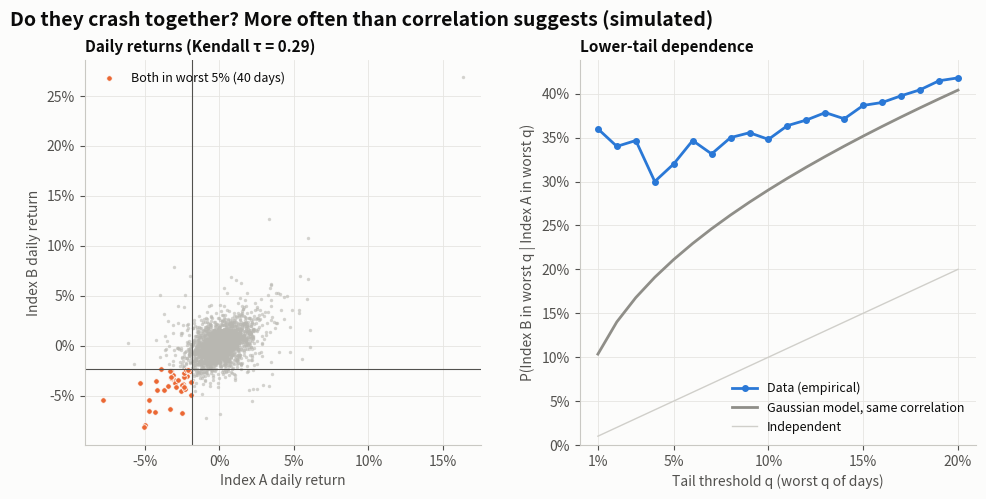

The matplotlib source for this figure: (Note: this script raises an exception after producing the figure.)
"""
Tail Dependence (Joint Crashes)  -  family: Finance & investment

DESIGN PURPOSE
Asks whether two assets crash together more often than their ordinary
correlation suggests. The scatter highlights the joint-crash quadrant, where
both returns are in their worst 5%. The second panel plots the empirical
lower-tail dependence, P(B in its worst q | A in its worst q), against the
level a Gaussian model with the same correlation would predict. A gap means
diversification fails exactly when it is needed.

WHEN TO USE
  - Stress-test a diversification claim ("they're only 0.4 correlated")
  - Compare copula or risk-model assumptions with the data
  - Explain why portfolio losses in crises exceed what normal-distribution
    models predict

AVOID WHEN
  - Samples are short (tail estimates need many observations; show uncertainty
    if n is small)
  - The audience is unfamiliar with quantiles (start with the scatter only)

ALTERNATIVES
  - Rolling correlation
  - Return scatter colored by market regime

EXAMPLE
2,500 simulated daily returns for two equity indices drawn from a Student-t
copula (3 degrees of freedom), which crashes together more often than a
Gaussian copula with the same correlation. Not investment advice.

NOTE: Educational examples with simulated or historical data. Not investment
advice; past performance does not predict future returns.

Run:  python tail_dependence.py
"""
import sys
from pathlib import Path

import numpy as np
import pandas as pd
import matplotlib.pyplot as plt

# Library style: categorical colors in fixed order, recessive axes, hairline grid.
PALETTE = ["#2a78d6", "#eb6834", "#1baf7a", "#eda100",
           "#e87ba4", "#008300", "#6250d6", "#e34948"]
SEQ_CMAP = "Blues"      # sequential: one hue, light -> dark
DIV_CMAP = "RdBu_r"     # diverging: two opposite hues, neutral midpoint
GRAY = "#b8b7b1"        # de-emphasised marks
plt.rcParams.update({
    "figure.figsize": (8, 4.8), "figure.dpi": 110, "figure.facecolor": "#fcfcfb",
    "axes.facecolor": "#fcfcfb", "axes.edgecolor": "#c9c8c3", "axes.linewidth": 0.8,
    "axes.spines.top": False, "axes.spines.right": False,
    "axes.grid": True, "grid.color": "#e6e5e1", "grid.linewidth": 0.6, "axes.axisbelow": True,
    "axes.prop_cycle": plt.cycler(color=PALETTE),
    "axes.titlesize": 13, "axes.titleweight": "bold", "axes.titlelocation": "left",
    "axes.labelcolor": "#52514e", "xtick.color": "#52514e", "ytick.color": "#52514e",
    "text.color": "#0b0b0b", "font.size": 10, "lines.linewidth": 2,
    "legend.frameon": False,
})

from scipy import stats

# --- Example data ------------------------------------------------------------
rng = np.random.default_rng(23)
n, rho, nu = 2500, 0.45, 3
z = rng.multivariate_normal([0, 0], [[1, rho], [rho, 1]], n)
w = rng.chisquare(nu, n) / nu
u = stats.t.cdf(z / np.sqrt(w)[:, None], nu)                 # t-copula uniforms
rets = pd.DataFrame({"Index A": stats.t.ppf(u[:, 0], 4) * 0.009,
                     "Index B": stats.t.ppf(u[:, 1], 4) * 0.011})
rets.describe().round(4)

# --- Plot --------------------------------------------------------------------
a, b = rets.columns
ua = rets[a].rank() / (len(rets) + 1)
ub = rets[b].rank() / (len(rets) + 1)
tau = stats.kendalltau(rets[a], rets[b]).statistic
rho_g = np.sin(np.pi * tau / 2)                              # Gaussian copula with the same Kendall tau
qs = np.linspace(0.01, 0.20, 20)
empirical = [((ua <= q) & (ub <= q)).sum() / (ua <= q).sum() for q in qs]
mvn = stats.multivariate_normal([0, 0], [[1, rho_g], [rho_g, 1]])
gaussian = [mvn.cdf([stats.norm.ppf(q)] * 2) / q for q in qs]

fig, (ax1, ax2) = plt.subplots(1, 2, figsize=(11.5, 5), gridspec_kw={"wspace": 0.25})
qa, qb = rets[a].quantile(0.05), rets[b].quantile(0.05)
crash = (rets[a] <= qa) & (rets[b] <= qb)
ax1.scatter(rets.loc[~crash, a], rets.loc[~crash, b], s=6, color="#b8b7b1", alpha=0.6, linewidth=0)
ax1.scatter(rets.loc[crash, a], rets.loc[crash, b], s=16, color=PALETTE[1], edgecolor="#fcfcfb",
            linewidth=0.6, label=f"Both in worst 5% ({crash.sum()} days)")
ax1.axvline(qa, color="#52514e", linewidth=0.8)
ax1.axhline(qb, color="#52514e", linewidth=0.8)
for ax_, fmt in ((ax1.xaxis, None), (ax1.yaxis, None)):
    ax_.set_major_formatter(plt.FuncFormatter(lambda v, _: f"{v:.0%}"))
ax1.set_xlabel(f"{a} daily return")
ax1.set_ylabel(f"{b} daily return")
ax1.set_title(f"Daily returns (Kendall τ = {tau:.2f})", fontsize=11)
ax1.legend(loc="upper left", fontsize=9)

ax2.plot(qs, empirical, color=PALETTE[0], marker="o", markersize=4, label="Data (empirical)")
ax2.plot(qs, gaussian, color="#8f8e88", label="Gaussian model, same correlation")
ax2.plot(qs, qs, color="#d0cfca", linewidth=1, label="Independent")
ax2.set_xticks([0.01, 0.05, 0.10, 0.15, 0.20])
ax2.xaxis.set_major_formatter(plt.FuncFormatter(lambda v, _: f"{v:.0%}"))
ax2.yaxis.set_major_formatter(plt.FuncFormatter(lambda v, _: f"{v:.0%}"))
ax2.set_xlabel("Tail threshold q (worst q of days)")
ax2.set_ylabel(f"P({b} in worst q | {a} in worst q)")
ax2.set_title("Lower-tail dependence", fontsize=11)
ax2.set_ylim(0, None)
ax2.legend(loc="lower right", fontsize=9)
fig.suptitle("Do they crash together? More often than correlation suggests (simulated)", x=0.06,
             ha="left", fontsize=14, fontweight="bold")

# --- Save / show -------------------------------------------------------------
out = Path(__file__).with_name(Path(__file__).stem + ".png")
fig.savefig(out, dpi=150, bbox_inches="tight")
print(f"saved {out}")
if "--no-show" not in sys.argv:
    plt.show()
